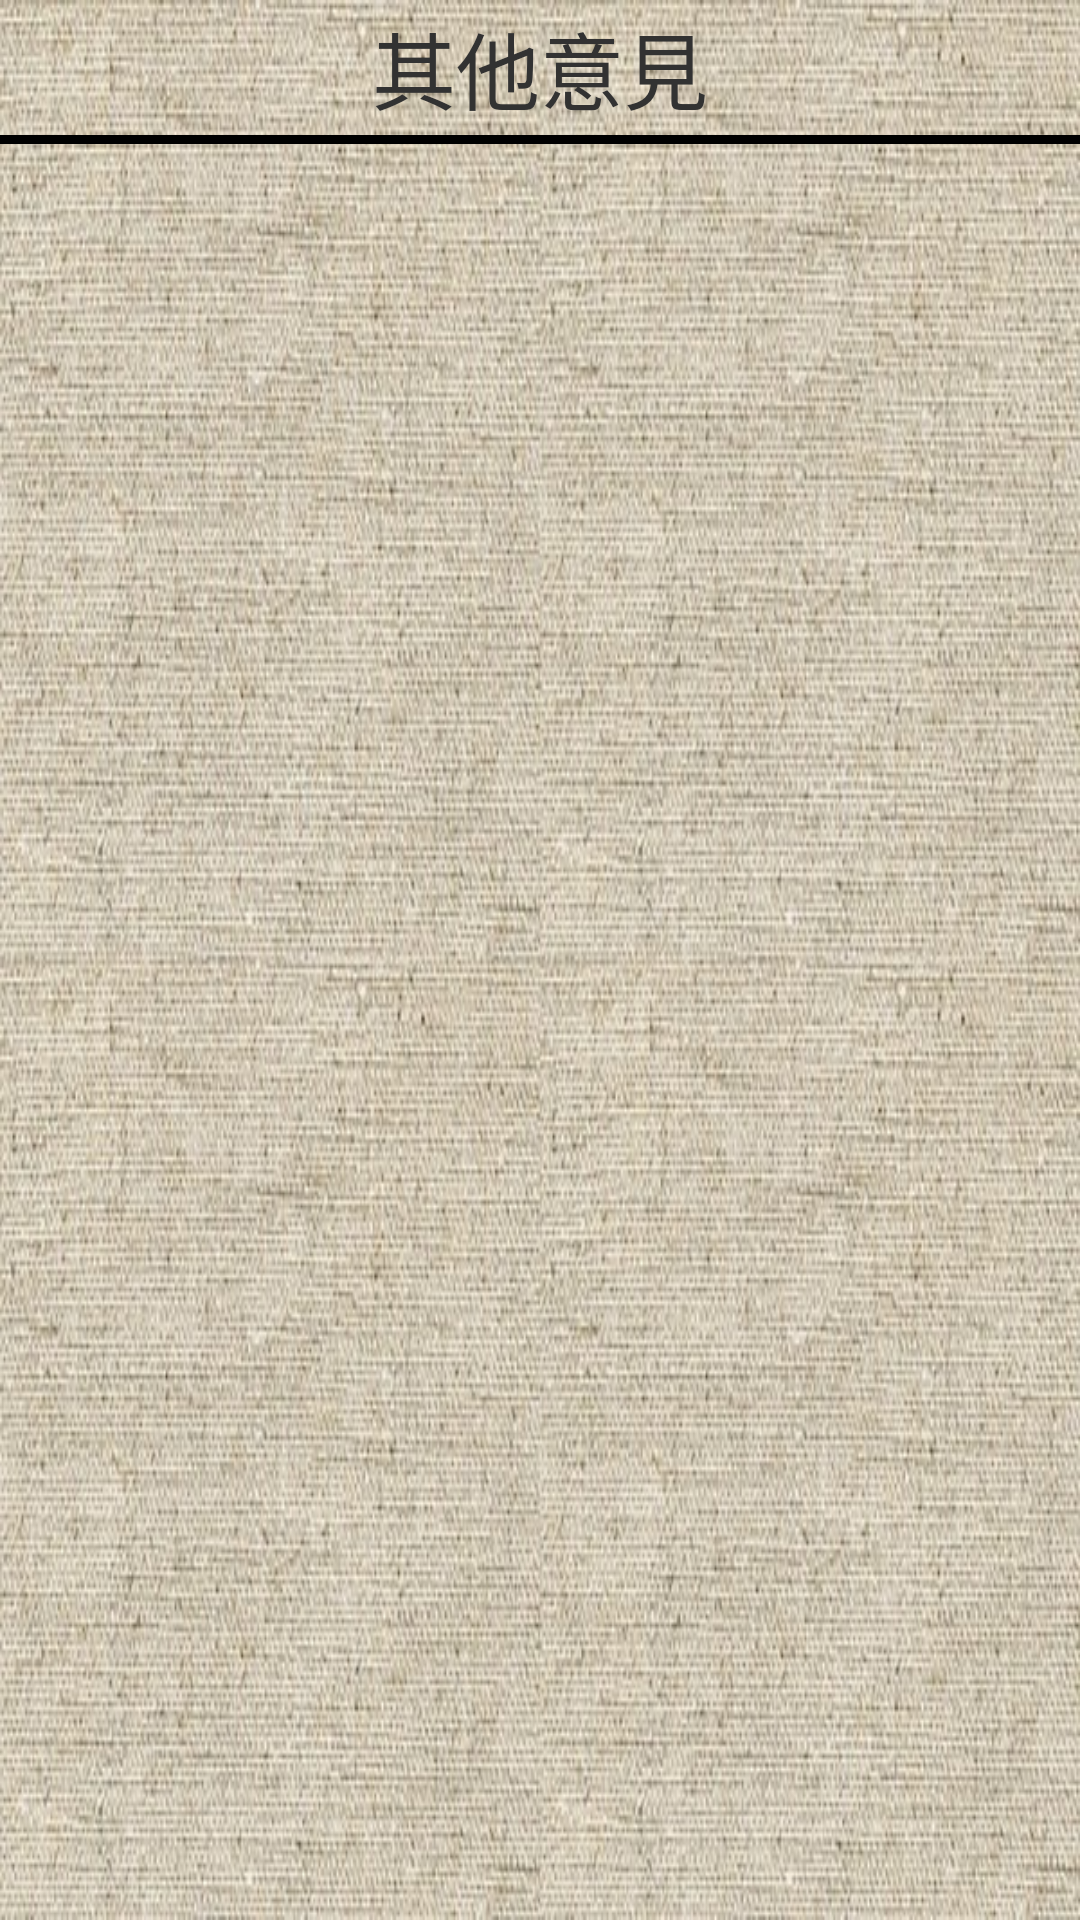

Android layout source for this screen:
<!-- AndroidManifest.xml: application theme AppTheme -->
<!-- res/layout/advise_list_item.xml -->
<?xml version="1.0" encoding="utf-8"?>
<LinearLayout xmlns:android="http://schemas.android.com/apk/res/android"
    android:layout_width="match_parent"
    android:layout_height="match_parent"
    android:background="@drawable/listview_back"
    android:orientation="vertical" >

    <TextView
        android:id="@+id/listview_title"
        android:layout_width="match_parent"
        android:layout_height="45dp"
        android:gravity="center"
        android:text="其他意見"
        android:textSize="28sp"
        android:typeface="sans" />

    <View
        android:layout_width="fill_parent"
        android:layout_height="3dp"
        android:background="#000000" />

    <ListView
        android:id="@+id/listView_alert"
        android:layout_width="fill_parent"
        android:layout_height="390dp"
        android:layout_weight="0.43"
        android:divider="#3E2723"
        android:dividerHeight="1dp" >
    </ListView>

</LinearLayout>
<!-- resources referenced by this layout -->
<resources>
  <!-- drawable listview_back: jpg bitmap (drawable-hdpi, 123110 bytes) -->
  <style name="AppTheme" parent="AppBaseTheme">
          
      </style>
  <style name="AppBaseTheme" parent="android:Theme.Light">
          
      </style>
</resources>
